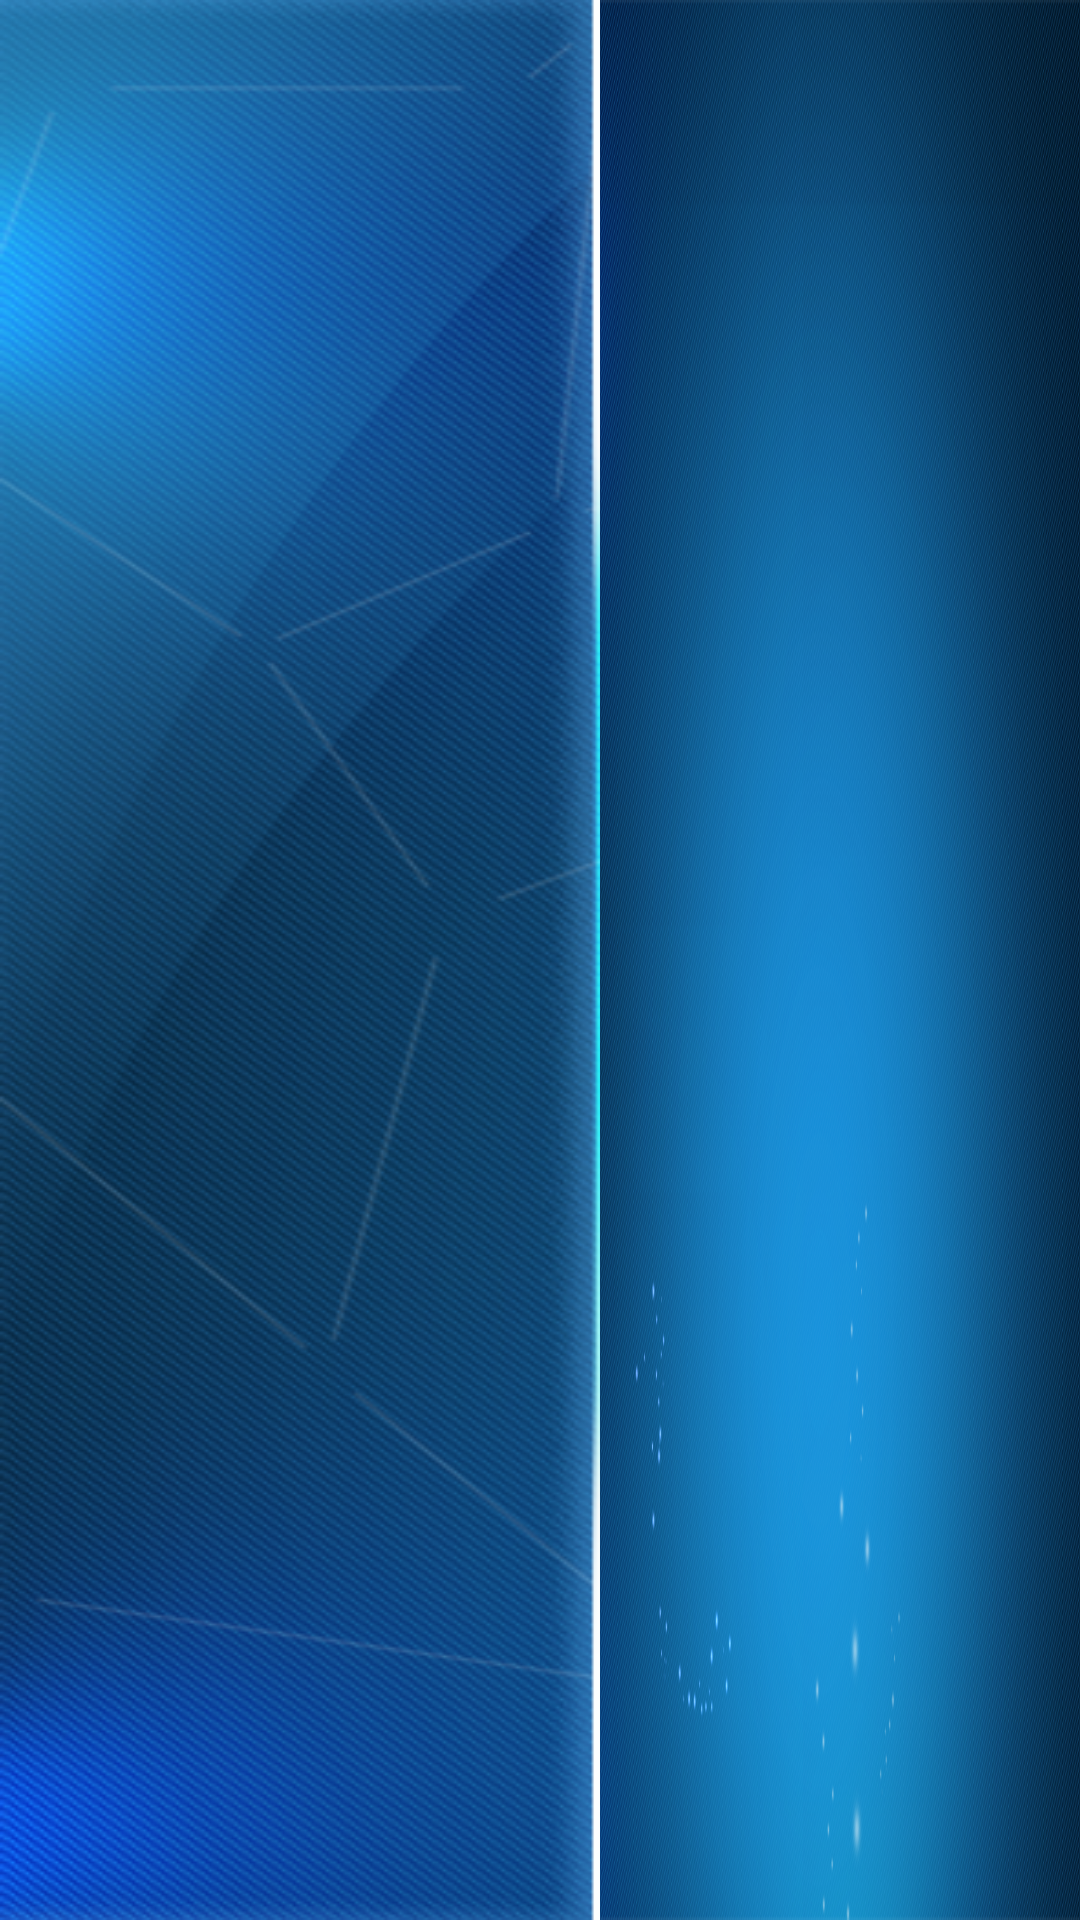

Android layout source for this screen:
<!-- AndroidManifest.xml: application theme FullScreen -->
<!-- res/layout/activity_second.xml -->
<?xml version="1.0" encoding="utf-8"?>
<LinearLayout xmlns:android="http://schemas.android.com/apk/res/android"
              android:layout_width="match_parent"
              android:layout_height="match_parent"
              android:orientation="horizontal">

    <ListView
        android:id="@id/second_lv_list"
        android:layout_width="200dp"
        android:background="@drawable/bg_second_list"
        android:layout_height="match_parent"
        android:divider="#0000"
        android:dividerHeight="40dp"/>
    <FrameLayout
        android:background="@drawable/bg_second_right1"
        android:id="@id/second_frame_container"
        android:layout_width="match_parent"
        android:layout_height="match_parent">
    </FrameLayout>
</LinearLayout>
<!-- resources referenced by this layout -->
<resources>
  <!-- drawable bg_second_list: png bitmap (drawable, 181403 bytes) -->
  <!-- drawable bg_second_right1: png bitmap (drawable, 998725 bytes) -->
  <style name="FullScreen" parent="Theme.AppCompat.Light.NoActionBar">
          <item name="colorPrimary">@color/colorPrimary</item>
          <item name="colorPrimaryDark">@color/colorPrimaryDark</item>
          <item name="colorAccent">@color/colorAccent</item>
      </style>
  <!-- not gathered from this repository: default colours our renderer supplied (Android Studio template values) -->
  <color name="colorPrimary">#FF6200EE</color>
  <color name="colorPrimaryDark">#FF3700B3</color>
  <color name="colorAccent">#FF03DAC5</color>
</resources>
